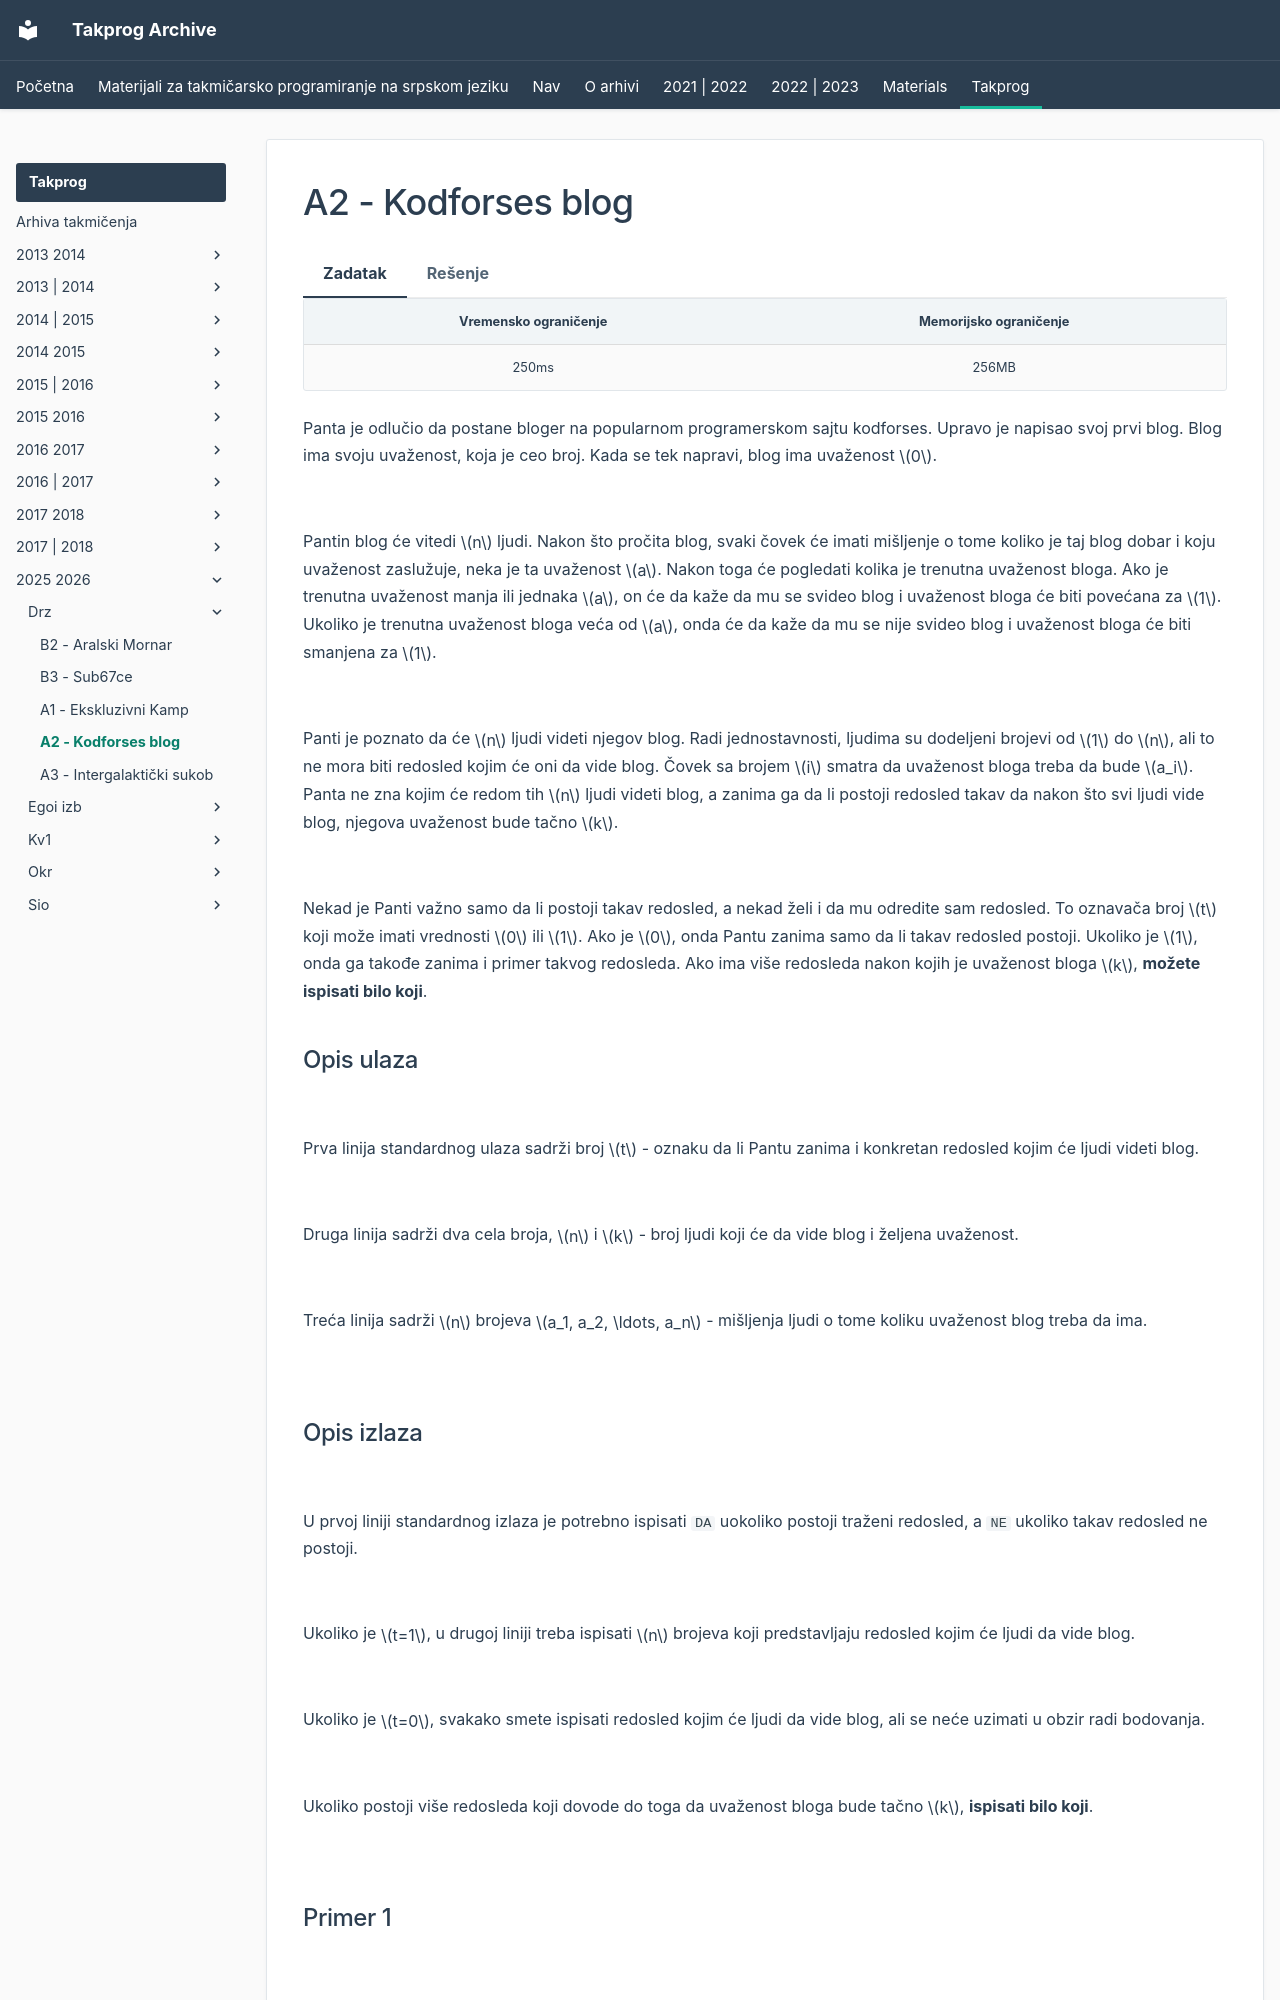

repository: FEDIKUS/takprog-arhiva · page: takprog/2025_2026/drz/05_codeforces_blogovi/index.html · generator: mkdocs

---
hide:
  - toc
---

# A2 - Kodforses blog

=== "Zadatak"
	
	| Vremensko ograničenje | Memorijsko ograničenje |
	|:-:|:-:|
	| 250ms | 256MB |
	
	Panta je odlučio da postane bloger na popularnom programerskom sajtu kodforses. Upravo je napisao svoj prvi blog. Blog ima svoju uvaženost, koja je ceo broj. Kada se tek napravi, blog ima uvaženost $0$.
	
	<br>
	
	Pantin blog će vitedi $n$ ljudi. Nakon što pročita blog, svaki čovek će imati mišljenje o tome koliko je taj blog dobar i koju uvaženost zaslužuje, neka je ta uvaženost $a$. Nakon toga će pogledati kolika je trenutna uvaženost bloga. Ako je trenutna uvaženost manja ili jednaka $a$, on će da kaže da mu se svideo blog i uvaženost bloga će biti povećana za $1$. Ukoliko je trenutna uvaženost bloga veća od $a$, onda će da kaže da mu se nije svideo blog i uvaženost bloga će biti smanjena za $1$. 
	
	<br>
	
	Panti je poznato da će $n$ ljudi videti njegov blog. Radi jednostavnosti, ljudima su dodeljeni brojevi od $1$ do $n$, ali to ne mora biti redosled kojim će oni da vide blog. Čovek sa brojem $i$ smatra da uvaženost bloga treba da bude $a_i$. Panta ne zna kojim će redom tih $n$ ljudi videti blog, a zanima ga da li postoji redosled takav da nakon što svi ljudi vide blog, njegova uvaženost bude tačno $k$.
	
	<br>
	
	Nekad je Panti važno samo da li postoji takav redosled, a nekad želi i da mu odredite sam redosled. To oznavača broj $t$ koji može imati vrednosti $0$ ili $1$. Ako je $0$, onda Pantu zanima samo da li takav redosled postoji. Ukoliko je $1$, onda ga takođe zanima i primer takvog redosleda. Ako ima više redosleda nakon kojih je uvaženost bloga $k$, **možete ispisati bilo koji**.
	
	## Opis ulaza
	
	<br>
	
	Prva linija standardnog ulaza sadrži broj $t$ - oznaku da li Pantu zanima i konkretan redosled kojim će ljudi videti blog.
	
	<br>
	
	Druga linija sadrži dva cela broja, $n$ i $k$ - broj ljudi koji će da vide blog i željena uvaženost.
	
	<br>
	
	Treća linija sadrži $n$ brojeva $a_1, a_2, \ldots, a_n$ - mišljenja ljudi o tome koliku uvaženost blog treba da ima. 
	
	<br>
	
	
	## Opis izlaza
	
	<br>
	
	U prvoj liniji standardnog izlaza je potrebno ispisati `DA ` uokoliko postoji traženi redosled, a `NE ` ukoliko takav redosled ne postoji.
	
	<br>
	
	Ukoliko je $t=1$, u drugoj liniji treba ispisati $n$ brojeva koji predstavljaju redosled kojim će ljudi da vide blog. 
	
	<br>
	
	Ukoliko je $t=0$, svakako smete ispisati redosled kojim će ljudi da vide blog, ali se neće uzimati u obzir radi bodovanja.
	
	<br>
	
	Ukoliko postoji više redosleda koji dovode do toga da uvaženost bloga bude tačno $k$, **ispisati bilo koji**.
	
	<br>
	
	## Primer 1
	
	<br>
	
	### Ulaz
	
	<br>
	
	```
	1
	5 3
	2 2 4 -1 3
	```
	
	<br>
	
	### Izlaz
	
	<br>
	
	```
	DA
	2 2 4 -1 3
	```
	
	<br>
	
	###
